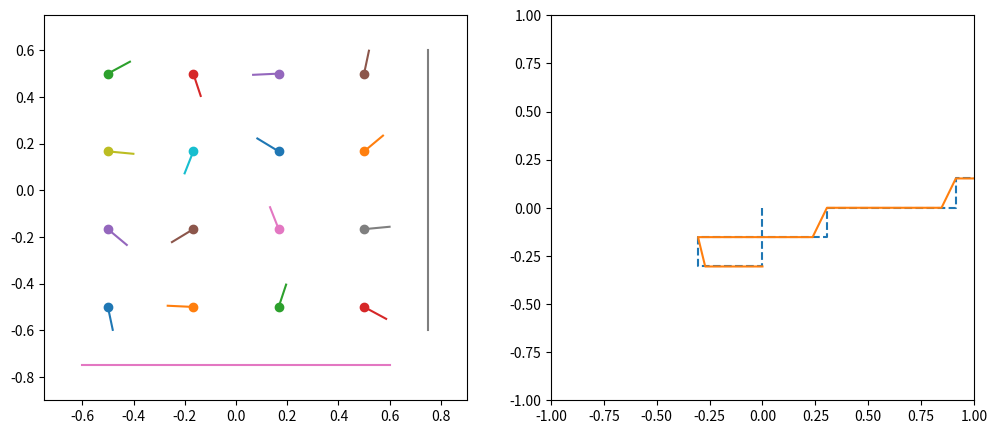

Python code for this plot:
"""
Simulation of gradient-based spatial encoding.

Setup:
- Bloch simulation with gradient fields in a 2D world
- Rotating frame of ref - i.e. B0 not involved
- RF excitation ignored except for the first rep - i.e. all spins are eternally in excited state
- Relaxation effects ignored - i.e. T1=inf, T2=inf
- Phase encode direction: y-axis
"""

import numpy as np
import matplotlib.pyplot as plt


PI = np.pi
GAMMA = 42576384.74  # Gyromagnetic ratio of 1H in H20 [Hz/T]

# Object description
POS_X, POS_Y = np.meshgrid(np.linspace(-0.5, 0.5, 4), np.linspace(-0.5, 0.5, 4))  # [m]

# System config
G_PEAK = 1e-4   # [T/m]
TR = 5e-3  # [s]
T_GY_START = 1e-3   # Local time relative to the rep [s]
DURATION_GY = 1e-3  # [s]
T_GX_START = 3e-3   # Local time relative to the rep [s]
DURATION_GX = 1e-3  # [s]

# Simulation config
DT = 1e-4  # time step [s]



def init_viz(spins, gradient, full_traj, readout_traj, fig, axs):

    # Draw spin density
    spin_plots = []
    for x in range(POS_X.shape[0]):
        for y in range(POS_X.shape[1]):
            xs = [POS_X[x,y], POS_X[x,y] + 0.1*spins[x,y].real]
            ys = [POS_Y[x,y], POS_Y[x,y] + 0.1*spins[x,y].imag]
            spin_plot = axs[0].plot(xs, ys)[0]
            axs[0].scatter(POS_X[x,y], POS_Y[x,y])
            spin_plots.append(spin_plot)

    # Draw gradients
    gx, gy = gradient
    gx_viz, gy_viz = 1e2*gx, 1e2*gy
    gx_plot = axs[0].plot(
        [-0.6*np.cos(np.arctan(gx_viz)),        0.6*np.cos(np.arctan(gx_viz))], 
        [-0.6*np.sin(np.arctan(gx_viz)) - 0.75, 0.6*np.sin(np.arctan(gx_viz)) - 0.75]
        )[0]  # Gx line
    gy_plot = axs[0].plot(
        [ 0.6*np.sin(np.arctan(gy_viz)) + 0.75, -0.6*np.sin(np.arctan(gy_viz)) + 0.75], 
        [-0.6*np.cos(np.arctan(gy_viz)),         0.6*np.cos(np.arctan(gy_viz))]
        )[0]  # Gy line

    axs[0].set_xlim(-0.75, 0.9)
    axs[0].set_ylim(-0.9, 0.75)

    # Draw trajectory
    full_traj_plot = axs[1].plot([], [], ls='dashed')[0]
    readout_traj_plot = axs[1].plot([], [])[0]
    axs[1].set_xlim(-1, 1)
    axs[1].set_ylim(-1, 1)

    return spin_plots, gx_plot, gy_plot, full_traj_plot, readout_traj_plot


def update_viz(
    spins, gradient, full_traj, readout_traj, 
    fig, axs, spin_plots, gx_plot, gy_plot, full_traj_plot, readout_traj_plot
    ):

    # Update spins
    for x in range(POS_X.shape[0]):
        for y in range(POS_X.shape[1]):
            xs = [POS_X[x,y], POS_X[x,y] + 0.1*spins[x,y].real]
            ys = [POS_Y[x,y], POS_Y[x,y] + 0.1*spins[x,y].imag]
            spin_plots[x*POS_X.shape[0] + y].set_xdata(xs)
            spin_plots[x*POS_X.shape[0] + y].set_ydata(ys)
    
    # Update gradients
    gx, gy = gradient
    gx_viz, gy_viz = 2e3*gx, 2e3*gy
    gx_plot.set_xdata([-0.6*np.cos(np.arctan(gx_viz)) ,        0.6*np.cos(np.arctan(gx_viz))])
    gx_plot.set_ydata([-0.6*np.sin(np.arctan(gx_viz)) - 0.75,  0.6*np.sin(np.arctan(gx_viz)) - 0.75])
    gy_plot.set_xdata([ 0.6*np.sin(np.arctan(gy_viz)) + 0.75, -0.6*np.sin(np.arctan(gy_viz)) + 0.75])
    gy_plot.set_ydata([-0.6*np.cos(np.arctan(gy_viz)),         0.6*np.cos(np.arctan(gy_viz))])
    
    # Update trajectory
    if len(full_traj) > 0:
        full_traj = np.array(full_traj)
        full_traj_plot.set_xdata(full_traj[:,0])
        full_traj_plot.set_ydata(full_traj[:,1])
    if len(readout_traj) > 0:
        readout_traj = np.array(readout_traj)
        readout_traj_plot.set_xdata(readout_traj[:,0])
        readout_traj_plot.set_ydata(readout_traj[:,1])

    fig.canvas.draw()
    fig.canvas.flush_events() 


def update_spins(spins, gradients):
    gx, gy = gradients
    for x in range(POS_X.shape[0]):
        for y in range(POS_X.shape[1]):
            spins[x, y] *= np.exp(1j * GAMMA * (gx*POS_X[x, y] + gy*POS_Y[x, y]) * DT)
    return spins


def update_trajectory(traj, gradient_history):
    gradient_history = np.array(gradient_history)
    gx_history = gradient_history[:,0]
    gy_history = gradient_history[:,1]
    kx = (GAMMA / (2*PI)) * np.sum(np.array(gx_history) * DT)
    ky = (GAMMA / (2*PI)) * np.sum(np.array(gy_history) * DT)
    traj.append((kx, ky))
    return traj


def main():
    
    spins = np.full((4,4), 1+0j, dtype=np.complex64)

    num_freq_encodes = spins.shape[0]
    num_phase_encodes = spins.shape[1]
    full_traj = []
    readout_traj = []

    # Init viz
    fig, axs = plt.subplots(1,2,figsize=(12, 5))
    spin_plots, gx_plot, gy_plot, full_traj_plot, readout_traj_plot = init_viz(spins, [0,0], full_traj, readout_traj, fig, axs)
    plt.ion()
    plt.show()
    
    # Run gradenc
    gradient_history = []
    for rep in range(num_phase_encodes + 1):

        # Local time inside the rep
        t_vec = np.arange(0, TR, DT)

        for t in t_vec:                    

            # PE gradient
            if t > T_GY_START and t < (T_GY_START + DURATION_GY):
                # If first rep, move kspace position from origin to bottom-left corner
                if rep == 0: gy = -0.5 * G_PEAK
                else:        gy = (1/POS_X.shape[1]) * G_PEAK
                full_traj = update_trajectory(full_traj, gradient_history)

            # FE gradient and readout
            elif t > T_GX_START and t < (T_GX_START + DURATION_GX):
                # If first rep, move kspace position from origin to bottom-left corner
                if rep == 0: gx = -0.5 * G_PEAK
                else:        gx = G_PEAK
                full_traj = update_trajectory(full_traj, gradient_history)
                readout_traj = update_trajectory(readout_traj, gradient_history)                
            
            # All other time periods in the rep
            else:
                gx, gy = 0, 0

            gradient_history.append([gx, gy])
            spins = update_spins(spins, [gx, gy])            
            update_viz(
                spins, [gx, gy], full_traj, readout_traj, 
                fig, axs, spin_plots, gx_plot, gy_plot, full_traj_plot, readout_traj_plot
                )


if __name__ == '__main__':
    main()